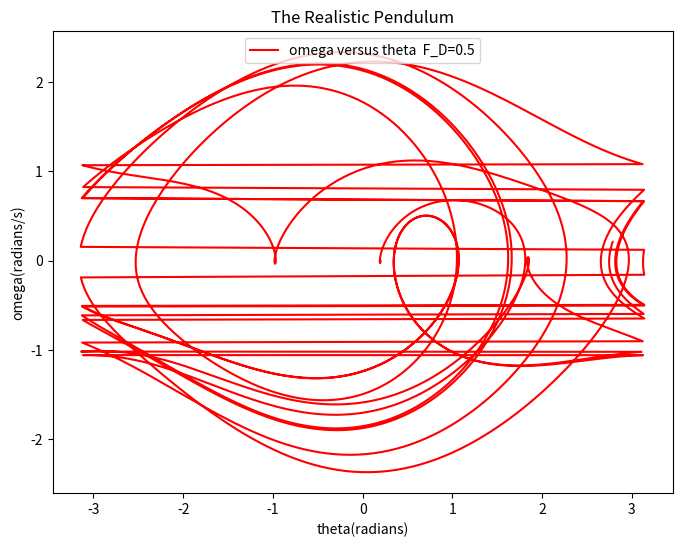

Here is the Python script that generated this plot:
# -*- coding: utf-8 -*-
"""
Created on Fri Jun 10 21:01:08 2016

@author: luokaifa
"""


import math     # import packages
import matplotlib.pyplot as plt

#设置变量及其初值
q=0.5
Omega_D=2.0/3.0
F_D=1.2
g=9.8
l=9.8
t = 0.04    #t为步长！
temp_omega = 0.
temp_theta = 0.

#设置数组
theta = []
omega = []
t_theta = []
theta.append(0.2)
omega.append(0.0)
t_theta.append(0.0)


#循环，也就是差分方程
for i in range(0,2400):
    temp_omega = omega[i]+(-g/l*math.sin(theta[i])-q*omega[i]+F_D*math.sin(Omega_D*t*i))*t
    omega.append(temp_omega)
    temp_theta = omega[i+1]*t+theta[i]
    theta.append(temp_theta)
    t_theta.append(t*i)
    if theta[i+1] > math.pi:
        theta[i+1] = theta[i+1] - 2*math.pi
    if theta[i+1] < -math.pi:
        theta[i+1] = theta[i+1] + 2*math.pi
    
#绘图部分
plt.figure(figsize = [8,6])
plt.plot(theta,omega, 'r')           #这里是绘制的相位图
plt.xlabel('theta(radians)')
plt.ylabel('omega(radians/s)')     
#plt.ylim(-12,12) 
plt.legend({'omega versus theta  F_D=0.5'},loc='upper center')
plt.title('The Realistic Pendulum')
